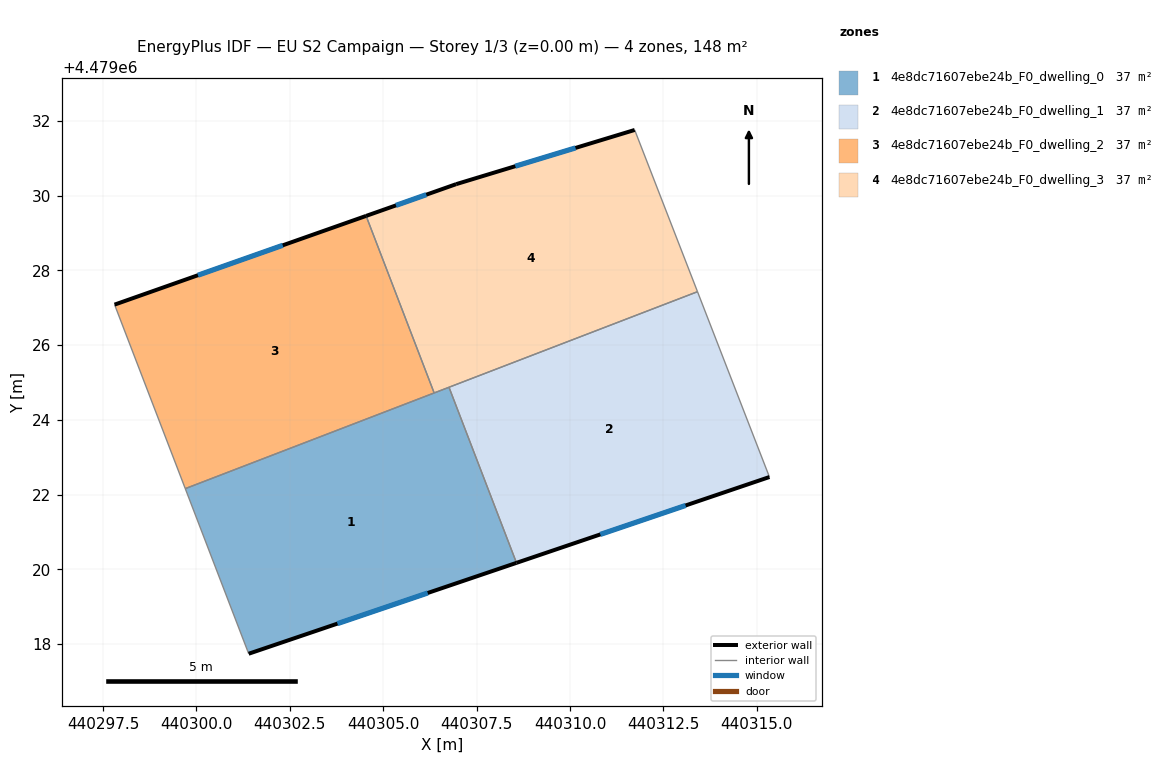
=== STOREY PLAN SPEC (per zone: floor XY polygon, exterior-wall plan segments, windows/doors) ===
zone 1: 4e8dc71607ebe24b_F0_dwelling_0  (36.9 m²)
  floor: (440308.57, 4479020.17) (440306.76, 4479024.87) (440299.70, 4479022.16) (440301.40, 4479017.74)
  exterior wall: (440308.57, 4479020.17) – (440301.40, 4479017.74)  [7.6 m]
    window: (440306.19, 4479019.37) – (440303.78, 4479018.55)  [2.6 m²]
  interior walls: 4
zone 2: 4e8dc71607ebe24b_F0_dwelling_1  (36.9 m²)
  floor: (440315.34, 4479022.47) (440313.41, 4479027.43) (440306.76, 4479024.87) (440308.57, 4479020.17)
  exterior wall: (440315.34, 4479022.47) – (440308.57, 4479020.17)  [7.1 m]
    window: (440313.09, 4479021.71) – (440310.81, 4479020.94)  [2.4 m²]
  interior walls: 3
zone 3: 4e8dc71607ebe24b_F0_dwelling_2  (36.9 m²)
  floor: (440306.36, 4479024.72) (440304.54, 4479029.46) (440297.81, 4479027.08) (440299.70, 4479022.16)
  exterior wall: (440297.81, 4479027.08) – (440304.54, 4479029.46)  [7.1 m]
    window: (440300.04, 4479027.87) – (440302.31, 4479028.67)  [2.4 m²]
  interior walls: 3
zone 4: 4e8dc71607ebe24b_F0_dwelling_3  (36.9 m²)
  floor: (440313.41, 4479027.43) (440311.73, 4479031.76) (440306.95, 4479030.31) (440304.54, 4479029.46) (440306.36, 4479024.72)
  exterior wall: (440304.54, 4479029.46) – (440306.95, 4479030.31)  [2.6 m]
    window: (440305.34, 4479029.74) – (440306.15, 4479030.03)  [0.9 m²]
  exterior wall: (440306.95, 4479030.31) – (440311.73, 4479031.76)  [5.0 m]
    window: (440308.54, 4479030.79) – (440310.15, 4479031.28)  [1.7 m²]
  interior walls: 4

=== DERIVED (storey summary) ===
Building: EU S2 Campaign
Storey: 1 of 3  (floor level z = 0.00 m)
Storey gross floor area: 147.7 m²
Zones on this storey: 4
  - 4e8dc71607ebe24b_F0_dwelling_0: floor 36.9 m²; exterior wall 7.6 m (22.7 m²); 1 window(s) 2.6 m²; WWR 11.4%
  - 4e8dc71607ebe24b_F0_dwelling_1: floor 36.9 m²; exterior wall 7.1 m (21.4 m²); 1 window(s) 2.4 m²; WWR 11.4%
  - 4e8dc71607ebe24b_F0_dwelling_2: floor 36.9 m²; exterior wall 7.1 m (21.4 m²); 1 window(s) 2.4 m²; WWR 11.4%
  - 4e8dc71607ebe24b_F0_dwelling_3: floor 36.9 m²; exterior wall 7.5 m (22.6 m²); 2 window(s) 2.6 m²; WWR 11.4%
Zone adjacency (shared interzone walls):
  - 4e8dc71607ebe24b_F0_dwelling_0 ↔ 4e8dc71607ebe24b_F0_dwelling_1
  - 4e8dc71607ebe24b_F0_dwelling_0 ↔ 4e8dc71607ebe24b_F0_dwelling_2
  - 4e8dc71607ebe24b_F0_dwelling_0 ↔ 4e8dc71607ebe24b_F0_dwelling_3
  - 4e8dc71607ebe24b_F0_dwelling_1 ↔ 4e8dc71607ebe24b_F0_dwelling_3
  - 4e8dc71607ebe24b_F0_dwelling_2 ↔ 4e8dc71607ebe24b_F0_dwelling_3